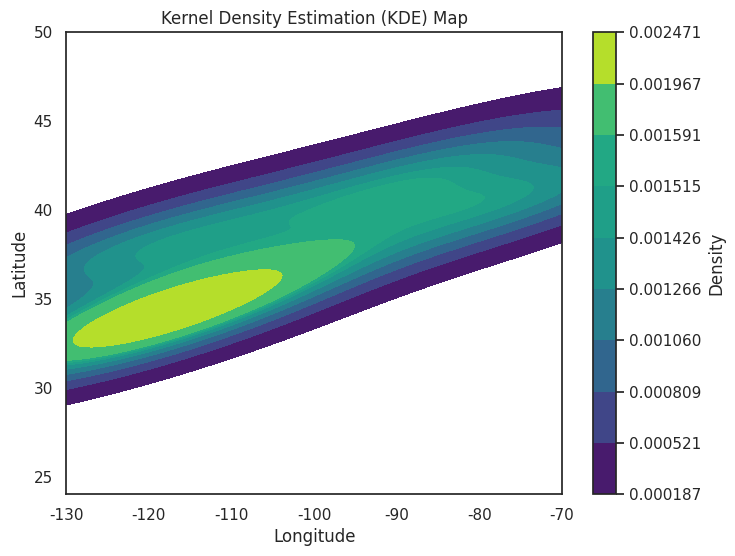

The script that saved this image:
import seaborn as sns
import matplotlib.pyplot as plt
import pandas as pd

# Sample data (latitude and longitude)
data = {
    "latitude": [37.7749, 34.0522, 40.7128, 41.8781, 34.0522],
    "longitude": [-122.4194, -118.2437, -74.0060, -87.6298, -118.2437],
}

# Create a DataFrame
df = pd.DataFrame(data)

# Create a KDE plot
sns.set(style="white")
plt.figure(figsize=(8, 6))
kde = sns.kdeplot(data=df, x="longitude", y="latitude", fill=True, cmap="viridis")

# Add colorbar using the mappable from the contour set
mappable = kde.collections[0]
plt.colorbar(mappable, label="Density")

# Customize and display the plot
plt.title("Kernel Density Estimation (KDE) Map")
plt.xlabel("Longitude")
plt.ylabel("Latitude")
plt.xlim(-130, -70)  # Adjust the axis limits as needed
plt.ylim(24, 50)
plt.show()
